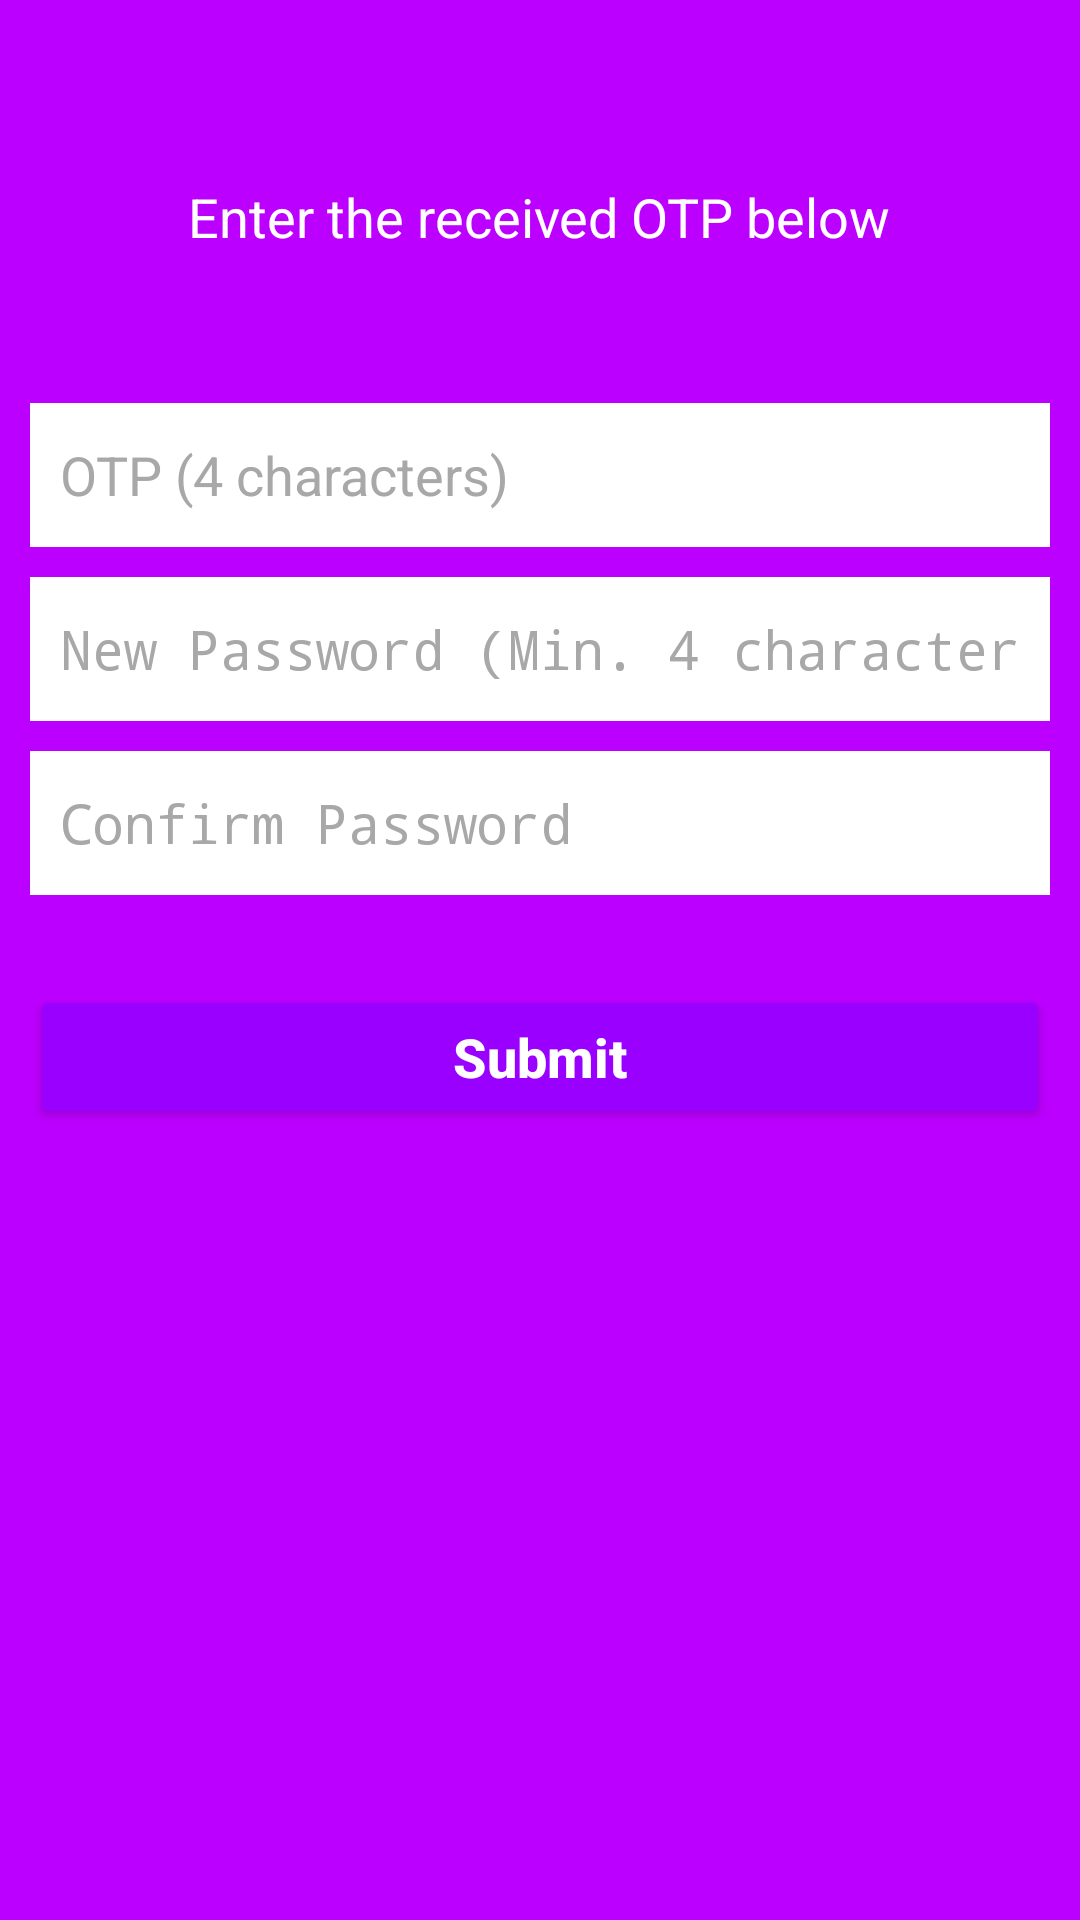

The Android layout XML behind this screen, and the referenced resources:
<!-- AndroidManifest.xml: activity theme Theme.AppCompat.DayNight.NoActionBar -->
<!-- res/layout/activity_reset_password.xml -->
<?xml version="1.0" encoding="utf-8"?>
<RelativeLayout xmlns:android="http://schemas.android.com/apk/res/android"
    xmlns:app="http://schemas.android.com/apk/res-auto"
    xmlns:tools="http://schemas.android.com/tools"
    android:layout_width="match_parent"
    android:layout_height="match_parent"
    android:background="@color/red_variant_1"
    tools:context=".activity.ResetPasswordActivity">

    <TextView
        android:id="@+id/tvEnterOTPBelow"
        android:layout_width="wrap_content"
        android:layout_height="wrap_content"
        android:layout_centerHorizontal="true"
        android:layout_marginTop="60dp"
        android:text="Enter the received OTP below"
        android:textColor="@color/white"
        android:textSize="18sp" />

    <EditText
        android:id="@+id/edtOTP"
        android:layout_width="match_parent"
        android:layout_height="wrap_content"
        android:layout_below="@+id/tvEnterOTPBelow"
        android:layout_marginStart="10dp"
        android:layout_marginTop="50dp"
        android:layout_marginEnd="10dp"
        android:background="@color/white"
        android:hint="@string/otp_4_characters"
        android:inputType="number"
        android:maxLength="4"
        android:minHeight="48dp"
        android:padding="10dp"
        android:textColor="@color/black"
        android:textColorHint="#A8A8A8" />
    <EditText
        android:id="@+id/edtNewPassword"
        android:layout_width="match_parent"
        android:layout_height="wrap_content"
        android:layout_below="@+id/edtOTP"
        android:layout_marginStart="10dp"
        android:layout_marginTop="10dp"
        android:layout_marginEnd="10dp"
        android:background="@color/white"
        android:hint="@string/new_password_min_4_characters"
        android:inputType="textPassword"
        android:minHeight="48dp"
        android:padding="10dp"
        android:textColor="@color/black"
        android:textColorHint="#A8A8A8" />

    <EditText
        android:id="@+id/edtConfirmNewPassword"
        android:layout_width="match_parent"
        android:layout_height="wrap_content"
        android:layout_below="@+id/edtNewPassword"
        android:layout_marginStart="10dp"
        android:layout_marginTop="10dp"
        android:layout_marginEnd="10dp"
        android:background="@color/white"
        android:hint="@string/confirm_password"
        android:inputType="textPassword"
        android:minHeight="48dp"
        android:padding="10dp"
        android:textColor="@color/black"
        android:textColorHint="#A8A8A8" />

    <Button
        android:id="@+id/btnSubmit"
        android:layout_width="match_parent"
        android:layout_height="wrap_content"
        android:backgroundTint="@color/red_variant_2"
        android:text="@string/submit"
        android:textColor="@color/white"
        android:layout_below="@+id/edtConfirmNewPassword"
        android:layout_marginTop="30dp"
        android:layout_marginEnd="10dp"
        android:layout_marginStart="10dp"
        android:textStyle="bold"
        android:textSize="18sp"
        android:textAllCaps="false"/>




</RelativeLayout>
<!-- resources referenced by this layout -->
<resources>
  <color name="black">#FF000000</color>
  <color name="red_variant_1">#BC00FF</color>
  <color name="red_variant_2">#9900FF</color>
  <color name="white">#FFFFFFFF</color>
  <string name="confirm_password">Confirm Password</string>
  <string name="new_password_min_4_characters">New Password (Min. 4 characters)</string>
  <string name="otp_4_characters">OTP (4 characters)</string>
  <string name="submit">Submit</string>
</resources>
